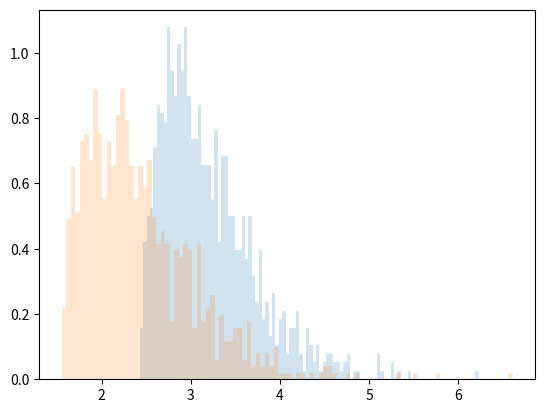

This figure's Python source:
import matplotlib.pyplot as plt
import numpy as np
import numpy.random as rng

## Number of people using LBRY, and circulating supply (ballpark)
#num = 1000000
#supply = 5.0E8

## Lognormal LBC wealth distribution
#proportions = np.sort(np.exp(3.0*rng.randn(num)))
#proportions /= proportions.sum()
#net_worths = supply*proportions

## Whales are the top 0.1%
#whales = np.nonzero(net_worths >= net_worths[-num//1000])[0]

## Histogram of the whales' net worths
#plt.hist(np.log10(net_worths[whales]), 100)
#plt.xlabel("log10(net worth)")
#plt.show()

num = 100000

alpha = 1.0
ell = 134.0
k = 2.0**(-1.0/ell)
m = ell
L = np.exp(2-np.log(1.0 - rng.rand(num))/alpha)
y = L**0.25*k**(m*(1.0 - rng.rand(num)))

# Argsort by trending score
indices = np.argsort(y)
plt.hist(np.log10(L[indices][-1000:]), 100, density=True, alpha=0.2)

alpha = 1.0
ell = 134.0
k = 2.0**(-1.0/ell)
m = 1000.0
L = np.exp(2-np.log(1.0 - rng.rand(num))/alpha)
y = L**0.25*k**(m*(1.0 - rng.rand(num)))

indices = np.argsort(y)
plt.hist(np.log10(L[indices][-1000:]), 100, density=True, alpha=0.2)
plt.show()

